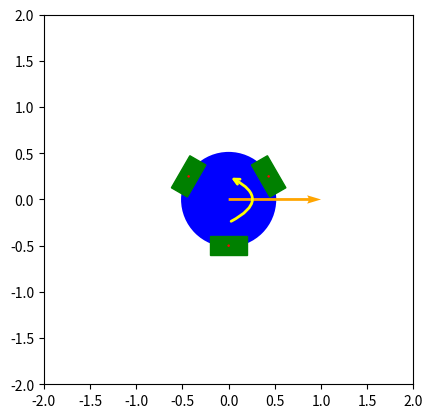

Recreate this plot in Python.
import matplotlib.pyplot as plt
import numpy as np
import matplotlib.animation as animation
from matplotlib.patches import FancyArrowPatch
from matplotlib.patches import Rectangle
import matplotlib.transforms as transforms
import sys

# Set up the figure and axis
fig, ax = plt.subplots()
ax.set_aspect('equal', 'box')
ax.set_xlim(-2, 2)
ax.set_ylim(-2, 2)

# Draw the circle at the origin
circle = plt.Circle((0, 0), 0.5, color='blue', fill=True, linewidth=2)
ax.add_artist(circle)

# Function to calculate tangent rectangle coordinates based on angle
def place_rectangle(angle):
    # Circle radius and rectangle size
    radius = 0.5
    rect_width, rect_height = 0.4, 0.2
    
    # Calculate position on the circle's circumference
    x = radius * np.cos(angle)
    y = radius * np.sin(angle)
    rect_center = (x,y)

    # Create the rectangle
    rect = Rectangle(
        (x - rect_width/2, y - rect_height/2),
        rect_width,
        rect_height,
        color='green',
        fill=True
    )

    # Create a transformation for rotation around the rectangle's center
    trans = transforms.Affine2D().rotate_deg_around(x, y, np.degrees(angle + np.pi / 2)) + ax.transData
    rect.set_transform(trans)

    return rect,rect_center

# Place three rectangles on the tangents, 120 degrees apart
angles = [np.pi/6,np.pi/6 + 2 * np.pi / 3,np.pi/6 + 4 * np.pi / 3]
rectangles = [place_rectangle(angle) for angle in angles]

quiver_wheels = []
for i,rect in enumerate(rectangles):
    ax.add_patch(rect[0])
    quiver_wheel = ax.quiver(rect[1][0],rect[1][1],0,0,scale_units='xy',scale=1,color='red')
    quiver_wheels.append(quiver_wheel)

# Initial force vector using quiver
quiver_main = ax.quiver(0,0,1,0,angles='xy',scale_units='xy',scale=1,color='orange')

# Initialize rotational vector
rot_arrow = FancyArrowPatch((0, -0.25), (0, 0.25), connectionstyle="arc3,rad=1", 
                                 arrowstyle='->', color='yellow',linewidth=2,mutation_scale=10)
ax.add_patch(rot_arrow)

# Animation function
def animate_line_x(i):
    # Calculate the end point of the vector based on angle
    angle = np.radians(i)
    x_mag = np.cos(angle)
    y_mag = 0
    w_mag = 0

    inverse_force = [[-0.33,0.58,0.33],[-0.33,-0.58,0.33],[0.66,0,0.33]]
    drive_vector = [x_mag,y_mag,w_mag]
    force_vector = np.matmul(inverse_force,drive_vector)
    
    # Update the quiver (arrow) direction
    quiver_main.set_UVC(x_mag, y_mag)
    for i in range(3):
        dx = np.cos(angles[i] + np.pi/2) * force_vector[i]
        dy = np.sin(angles[i] + np.pi/2) * force_vector[i]
        quiver_wheels[i].set_UVC(dx,dy)
    
    # update rotation vector
    if w_mag > 0:    
        rot_arrow.set_connectionstyle("arc3,rad=1")
    elif w_mag < 0:
        rot_arrow.set_connectionstyle("arc3,rad=-1")
    elif w_mag == 0:
        rot_arrow.set_positions((0,0),(0,0))

    return quiver_main,

def animate_line_y(i):
    # Calculate the end point of the vector based on angle
    angle = np.radians(i)
    x_mag = 0
    y_mag = np.sin(angle)
    w_mag = 0

    inverse_force = [[-0.33,0.58,0.33],[-0.33,-0.58,0.33],[0.66,0,0.33]]
    drive_vector = [x_mag,y_mag,w_mag]
    force_vector = np.matmul(inverse_force,drive_vector)
    
    # Update the quiver (arrow) direction
    quiver_main.set_UVC(x_mag, y_mag)
    for i in range(3):
        dx = np.cos(angles[i] + np.pi/2) * force_vector[i]
        dy = np.sin(angles[i] + np.pi/2) * force_vector[i]
        quiver_wheels[i].set_UVC(dx,dy)

        # update rotation vector
    if w_mag > 0:    
        rot_arrow.set_connectionstyle("arc3,rad=1")
    elif w_mag < 0:
        rot_arrow.set_connectionstyle("arc3,rad=-1")
    elif w_mag == 0:
        rot_arrow.set_positions((0,0),(0,0))
    return quiver_main,

def animate_diagonal(i):
    # Calculate the end point of the vector based on angle
    angle = np.radians(i)
    x_mag = np.cos(angle)
    y_mag = np.cos(angle)
    w_mag = 0

    inverse_force = [[-0.33,0.58,0.33],[-0.33,-0.58,0.33],[0.66,0,0.33]]
    drive_vector = [x_mag,y_mag,w_mag]
    force_vector = np.matmul(inverse_force,drive_vector)
    
    # Update the quiver (arrow) direction
    quiver_main.set_UVC(x_mag, y_mag)
    for i in range(3):
        dx = np.cos(angles[i] + np.pi/2) * force_vector[i]
        dy = np.sin(angles[i] + np.pi/2) * force_vector[i]
        quiver_wheels[i].set_UVC(dx,dy)

    # update rotation vector
    if w_mag > 0:    
        rot_arrow.set_connectionstyle("arc3,rad=1")
    elif w_mag < 0:
        rot_arrow.set_connectionstyle("arc3,rad=-1")
    elif w_mag == 0:
        rot_arrow.set_positions((0,0),(0,0))
        
    return quiver_main,

def animate_rotate(i):
    # Calculate the end point of the vector based on angle
    angle = np.radians(i)
    x_mag = 0
    y_mag = 0
    w_mag = np.cos(angle)

    inverse_force = [[-0.33,0.58,0.33],[-0.33,-0.58,0.33],[0.66,0,0.33]]
    drive_vector = [x_mag,y_mag,w_mag]
    force_vector = np.matmul(inverse_force,drive_vector)
    
    # Update the quiver (arrow) direction
    quiver_main.set_UVC(x_mag, y_mag)
    for i in range(3):
        dx = np.cos(angles[i] + np.pi/2) * force_vector[i]
        dy = np.sin(angles[i] + np.pi/2) * force_vector[i]
        quiver_wheels[i].set_UVC(dx,dy)
    
    # update rotation vector
    if w_mag > 0:    
        rot_arrow.set_connectionstyle("arc3,rad=1")
    elif w_mag < 0:
        rot_arrow.set_connectionstyle("arc3,rad=-1")
    elif w_mag == 0:
        rot_arrow.set_positions((0,0),(0,0))

    return quiver_main,

def animate_circle(i):
    # Calculate the end point of the vector based on angle
    angle = np.radians(i)
    x_mag = np.cos(angle)
    y_mag = np.sin(angle)
    w_mag = 0

    inverse_force = [[-0.33,0.58,0.33],[-0.33,-0.58,0.33],[0.66,0,0.33]]
    drive_vector = [x_mag,y_mag,w_mag]
    force_vector = np.matmul(inverse_force,drive_vector)
    
    # Update the quiver (arrow) direction
    quiver_main.set_UVC(x_mag, y_mag)
    for i in range(3):
        dx = np.cos(angles[i] + np.pi/2) * force_vector[i]
        dy = np.sin(angles[i] + np.pi/2) * force_vector[i]
        quiver_wheels[i].set_UVC(dx,dy)
    
    # update rotation vector
    if w_mag > 0:    
        rot_arrow.set_connectionstyle("arc3,rad=1")
    elif w_mag < 0:
        rot_arrow.set_connectionstyle("arc3,rad=-1")
    elif w_mag == 0:
        rot_arrow.set_positions((0,0),(0,0))

    return quiver_main,

def animate_circle_and_rotate(i):
    # Calculate the end point of the vector based on angle
    angle = np.radians(i)
    x_mag = np.cos(angle)
    y_mag = np.sin(angle)
    w_mag = 1

    inverse_force = [[-0.33,0.58,0.33],[-0.33,-0.58,0.33],[0.66,0,0.33]]
    drive_vector = [x_mag,y_mag,w_mag]
    force_vector = np.matmul(inverse_force,drive_vector)
    
    # Update the quiver (arrow) direction
    quiver_main.set_UVC(x_mag, y_mag)
    for i in range(3):
        dx = np.cos(angles[i] + np.pi/2) * force_vector[i]
        dy = np.sin(angles[i] + np.pi/2) * force_vector[i]
        quiver_wheels[i].set_UVC(dx,dy)

    # update rotation vector
    if w_mag > 0:    
        rot_arrow.set_connectionstyle("arc3,rad=1")
    elif w_mag < 0:
        rot_arrow.set_connectionstyle("arc3,rad=-1")
    elif w_mag == 0:
        rot_arrow.set_positions((0,0),(0,0))
        
    return quiver_main,


def main():
    if len(sys.argv) != 2:
        print("Invalid arguments")
        return
    
    dig = sys.argv[1]

    # Run the animation based on user input
    match int(dig):
        case 1: # line x
            ani = animation.FuncAnimation(fig, animate_line_x, frames=360, interval=20, blit=False)
        case 2: # line y
            ani = animation.FuncAnimation(fig, animate_line_y, frames=360, interval=20, blit=False)    
        case 3: # line diagonal
            ani = animation.FuncAnimation(fig, animate_diagonal, frames=360, interval=20, blit=False)
        case 4: # circle
            ani = animation.FuncAnimation(fig, animate_circle, frames=360, interval=20, blit=False)
        case 5: # rotate
            ani = animation.FuncAnimation(fig, animate_rotate, frames=360, interval=20, blit=False)
        case 6: # circle + rotate
            ani = animation.FuncAnimation(fig, animate_circle_and_rotate, frames=360, interval=20, blit=False)
    plt.show()


if __name__ == "__main__":
    main()
